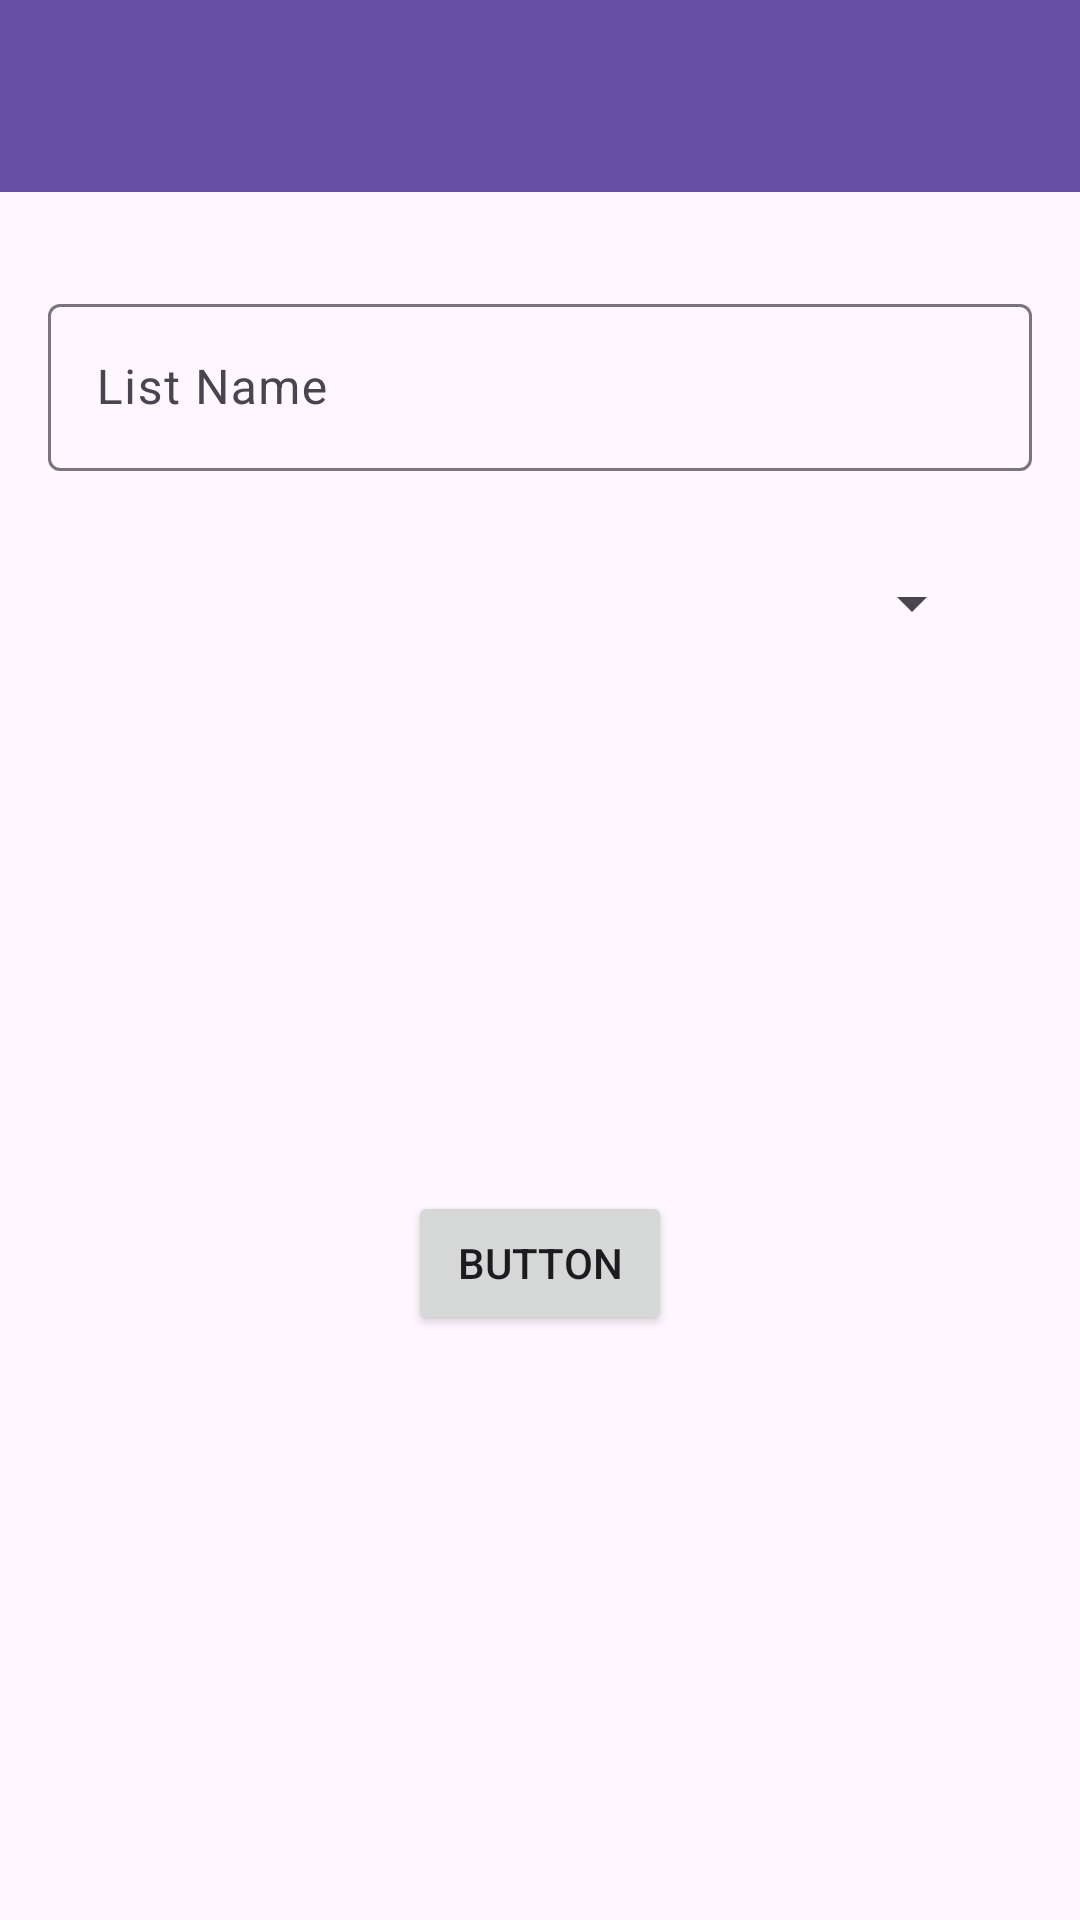

Write the Android layout XML for this screen, with the resource values it uses.
<!-- AndroidManifest.xml: application theme Theme.KawaiTodoList -->
<!-- res/layout/activity_add_list.xml -->
<?xml version="1.0" encoding="utf-8"?>
<androidx.constraintlayout.widget.ConstraintLayout xmlns:android="http://schemas.android.com/apk/res/android"
    xmlns:app="http://schemas.android.com/apk/res-auto"
    xmlns:tools="http://schemas.android.com/tools"
    android:layout_width="match_parent"
    android:layout_height="match_parent"
    tools:context=".activities.RegisterActivity">

    <include
        android:id="@+id/includeToolBar"
        layout="@layout/custom_toolbar"
        android:layout_width="0dp"
        android:layout_height="wrap_content"
        app:layout_constraintEnd_toEndOf="parent"
        app:layout_constraintHorizontal_bias="0.5"
        app:layout_constraintStart_toStartOf="parent"
        app:layout_constraintTop_toTopOf="parent" />

    <com.google.android.material.textfield.TextInputLayout
        android:id="@+id/inputNameList"
        android:layout_width="0dp"
        android:layout_height="wrap_content"
        android:layout_marginStart="16dp"
        android:layout_marginTop="32dp"
        android:layout_marginEnd="16dp"
        app:layout_constraintEnd_toEndOf="parent"
        app:layout_constraintHorizontal_bias="0.5"
        app:layout_constraintStart_toStartOf="parent"
        app:layout_constraintTop_toBottomOf="@+id/includeToolBar">

        <com.google.android.material.textfield.TextInputEditText
            android:id="@+id/editNameList"
            android:layout_width="match_parent"
            android:layout_height="wrap_content"
            android:hint="List Name" />
    </com.google.android.material.textfield.TextInputLayout>

    <Spinner
        android:id="@+id/listThemeSpinner"
        android:layout_width="0dp"
        android:layout_height="wrap_content"
        android:layout_marginStart="32dp"
        android:layout_marginTop="32dp"
        android:layout_marginEnd="32dp"
        app:layout_constraintEnd_toEndOf="parent"
        app:layout_constraintHorizontal_bias="0.5"
        app:layout_constraintStart_toStartOf="parent"
        app:layout_constraintTop_toBottomOf="@+id/inputNameList" />

    <Button
        android:id="@+id/btnAddList"
        android:layout_width="wrap_content"
        android:layout_height="wrap_content"
        android:layout_marginTop="84dp"
        android:text="Button"
        app:layout_constraintEnd_toEndOf="parent"
        app:layout_constraintStart_toStartOf="parent"
        app:layout_constraintTop_toBottomOf="@+id/colorPicker" />

    <com.google.android.material.appbar.MaterialToolbar
        android:id="@+id/colorPicker"
        android:layout_width="50dp"
        android:layout_height="50dp"
        android:layout_marginTop="50dp"
        android:background="@drawable/color_selector"
        android:minHeight="?attr/actionBarSize"
        android:theme="?attr/actionBarTheme"
        app:layout_constraintEnd_toEndOf="parent"
        app:layout_constraintHorizontal_bias="0.5"
        app:layout_constraintStart_toStartOf="parent"
        app:layout_constraintTop_toBottomOf="@+id/listThemeSpinner" />

</androidx.constraintlayout.widget.ConstraintLayout>
<!-- res/layout/custom_toolbar.xml (included above) -->
<?xml version="1.0" encoding="utf-8"?>
<androidx.constraintlayout.widget.ConstraintLayout xmlns:android="http://schemas.android.com/apk/res/android"
    xmlns:app="http://schemas.android.com/apk/res-auto"
    xmlns:tools="http://schemas.android.com/tools"
    android:layout_width="match_parent"
    android:layout_height="match_parent">

    <com.google.android.material.appbar.MaterialToolbar
        android:id="@+id/toolbarPrincipal"
        android:layout_width="0dp"
        android:layout_height="wrap_content"
        android:background="?attr/colorPrimary"
        android:minHeight="?attr/actionBarSize"
        android:theme="?attr/actionBarTheme"
        app:layout_constraintEnd_toEndOf="parent"
        app:layout_constraintHorizontal_bias="1.0"
        app:layout_constraintStart_toStartOf="parent"
        app:layout_constraintTop_toTopOf="parent"
        app:titleTextColor="@color/white" />


</androidx.constraintlayout.widget.ConstraintLayout>
<!-- resources referenced by this layout -->
<resources>
  <color name="white">#FFFFFFFF</color>
  <style name="Theme.KawaiTodoList" parent="Base.Theme.KawaiTodoList" />
  <style name="Base.Theme.KawaiTodoList" parent="Theme.Material3.DayNight.NoActionBar">
          
          
      </style>
</resources>
